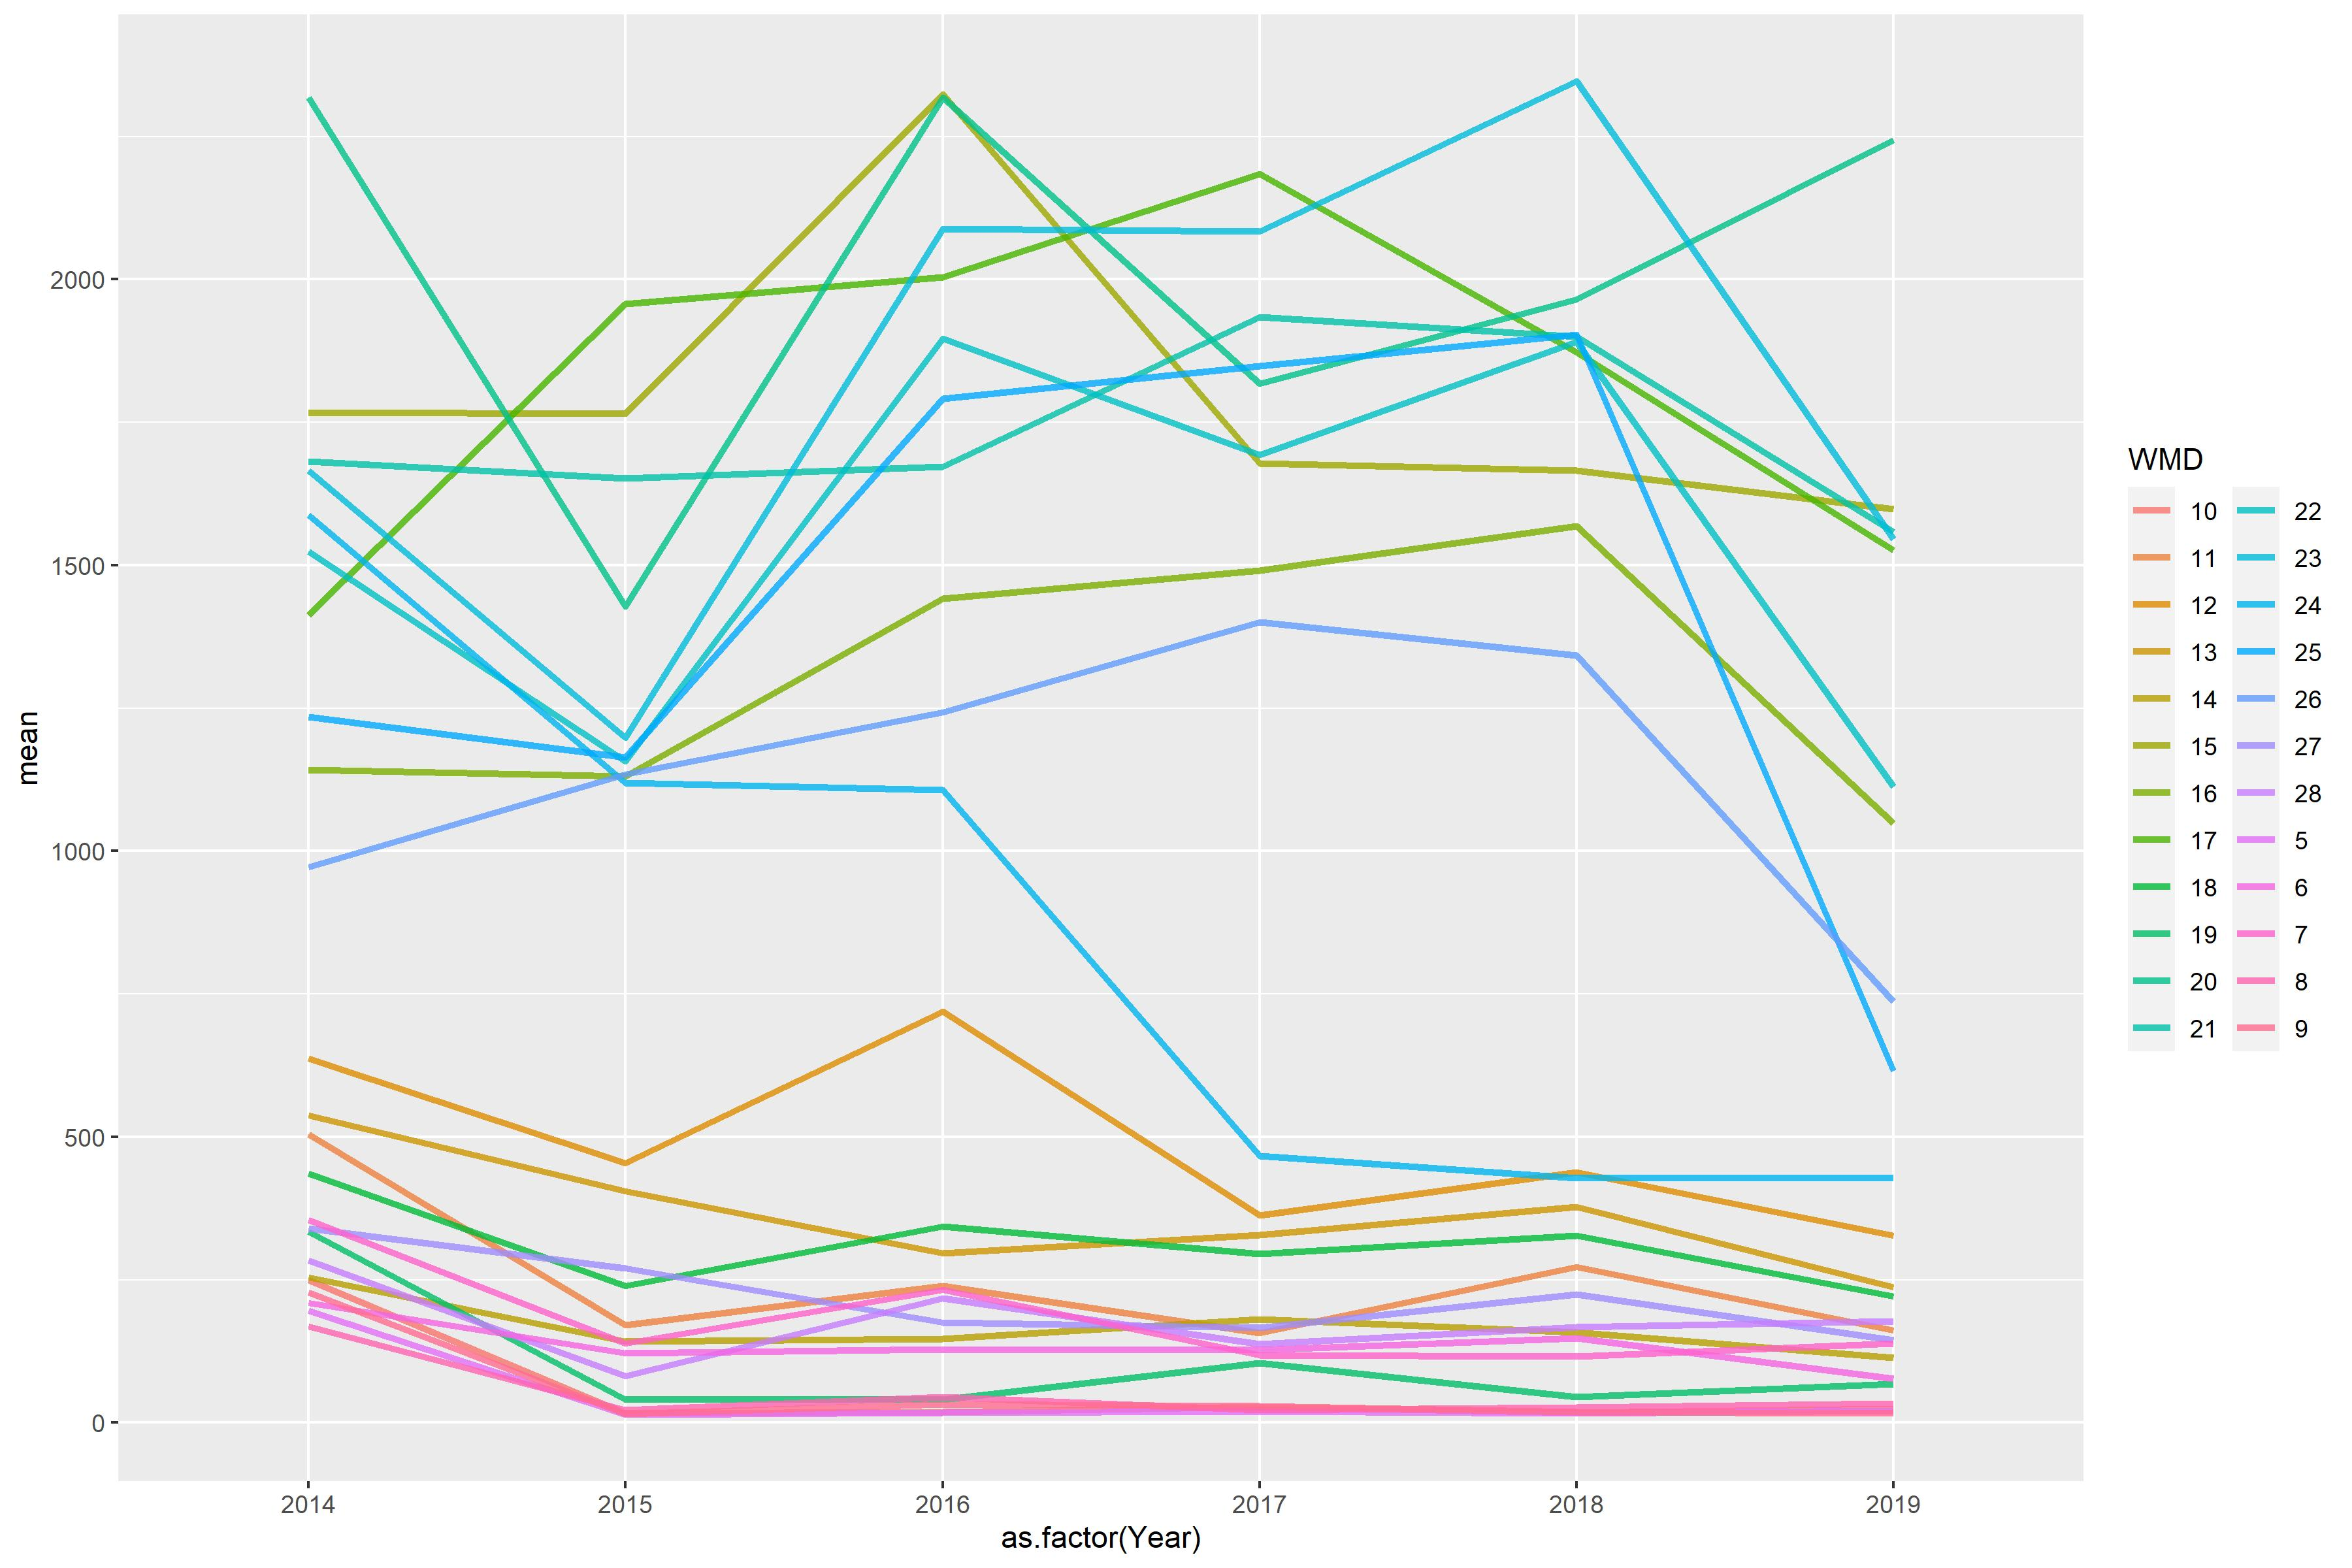

Source data for this figure (header and first rows):
WMD, 2014, 2015, 2016, 2017, 2018, 2019
5, 196.3, 14.38, 17.02, 19.71, 16.73, 20.86
6, 209.4, 122, 128.3, 126.8, 147.6, 76.65
7, 354.4, 139, 231.8, 117.9, 115.2, 138.6
8, 168.5, 21.46, 44.97, 22.55, 26.97, 33.92
9, 227.2, 15.53, 32.25, 29.35, 18.09, 16.19
10, 249.3, 16.63, 18.09, 27.71, 17.28, 24.85
11, 504.7, 170.8, 239.8, 157.4, 272, 161.6
12, 637.2, 454.6, 719, 363.2, 437.7, 327.7
13, 537.6, 405.4, 296.9, 328.7, 377.9, 236.8
14, 254.1, 142.3, 146.4, 181.2, 158.5, 114
15, 1767, 1765, 2324, 1678, 1665, 1599
16, 1142, 1130, 1442, 1491, 1568, 1048
17, 1413, 1957, 2004, 2185, 1873, 1526
18, 435.8, 239.7, 342.9, 295.5, 327.4, 220.5
19, 334, 39.77, 39.75, 104.7, 44.78, 67.64
20, 2318, 1428, 2319, 1818, 1965, 2244
21, 1682, 1652, 1672, 1934, 1900, 1559
22, 1524, 1157, 1897, 1694, 1891, 1112
23, 1665, 1198, 2088, 2084, 2346, 1546
24, 1588, 1119, 1107, 467.2, 427.5, 428.2
25, 1234, 1164, 1791, 1848, 1904, 615.6
26, 971.6, 1134, 1242, 1400, 1342, 735.9
27, 339.8, 270.2, 175.3, 166.6, 224.6, 144.7
28, 284, 81.18, 217.3, 137.7, 167.5, 177.9
